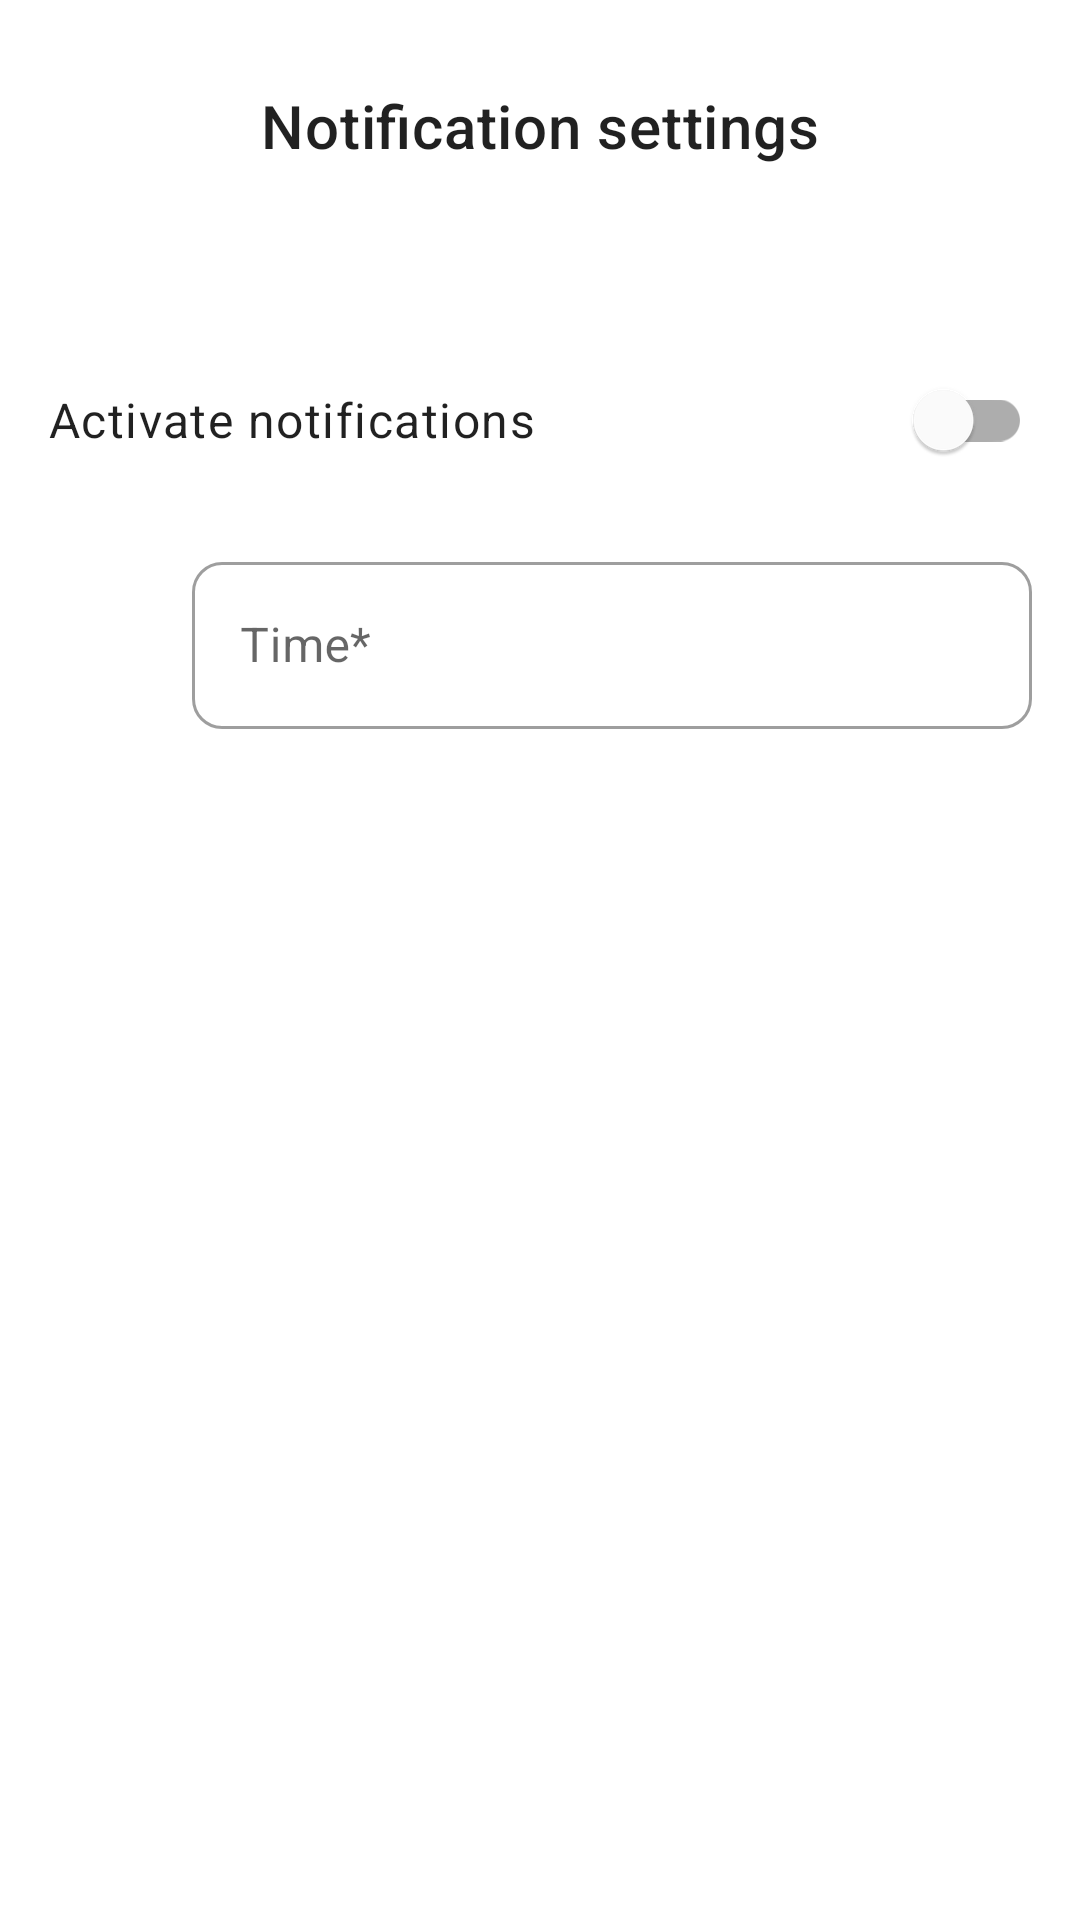

The Android layout XML behind this screen, and the referenced resources:
<!-- AndroidManifest.xml: application theme Theme.Monitor -->
<!-- res/layout/activity_notification_settings.xml -->
<?xml version="1.0" encoding="utf-8"?>
<androidx.constraintlayout.widget.ConstraintLayout xmlns:android="http://schemas.android.com/apk/res/android"
    xmlns:app="http://schemas.android.com/apk/res-auto"
    xmlns:tools="http://schemas.android.com/tools"
    android:layout_width="match_parent"
    android:layout_height="match_parent"
    tools:context=".notification.NotificationSettingsActivity">

    <TextView
        android:id="@+id/title"
        style="@style/Widget.Monitor.TextView.Heading"
        android:layout_width="wrap_content"
        android:layout_height="wrap_content"
        android:layout_marginTop="16dp"
        android:text="@string/notification_settings"
        app:layout_constraintEnd_toEndOf="parent"
        app:layout_constraintStart_toStartOf="parent"
        app:layout_constraintTop_toTopOf="parent" />

    <FrameLayout
        android:id="@+id/frameLayout"
        android:layout_width="match_parent"
        android:layout_height="wrap_content"
        android:layout_marginStart="16dp"
        android:layout_marginTop="48dp"
        android:layout_marginEnd="16dp"
        android:layout_marginBottom="18dp"
        app:layout_constraintStart_toStartOf="parent"
        app:layout_constraintTop_toBottomOf="@+id/title">

        <TextView
            style="@style/Widget.Monitor.TextView"
            android:layout_width="wrap_content"
            android:layout_height="wrap_content"
            android:layout_gravity="start|center_vertical"
            android:text="@string/activate_notifications" />

        <com.google.android.material.switchmaterial.SwitchMaterial
            android:id="@+id/activate_notifications_switch"
            android:layout_width="wrap_content"
            android:layout_height="wrap_content"
            android:layout_gravity="end|center_vertical" />

    </FrameLayout>

    <androidx.appcompat.widget.LinearLayoutCompat
        android:id="@+id/time"
        android:layout_width="match_parent"
        android:layout_height="wrap_content"
        android:layout_marginStart="16dp"
        android:layout_marginEnd="16dp"
        android:layout_marginTop="18dp"
        app:layout_constraintEnd_toEndOf="parent"
        app:layout_constraintStart_toStartOf="parent"
        app:layout_constraintTop_toBottomOf="@+id/frameLayout">

        <androidx.appcompat.widget.AppCompatImageView
            style="@style/Widget.Monitor.ImageView.IconSmall"
            android:layout_marginEnd="16dp"
            android:importantForAccessibility="no"
            app:srcCompat="@drawable/ic_baseline_access_time_24" />

        <com.google.android.material.textfield.TextInputLayout
            android:id="@+id/time_input_layout"
            android:layout_width="match_parent"
            android:layout_height="wrap_content"
            android:hint="@string/time_required"
            app:endIconDrawable="@drawable/ic_baseline_edit_24"
            app:endIconMode="custom"
            app:errorEnabled="true">

            <com.google.android.material.textfield.TextInputEditText
                android:id="@+id/time_edit_text"
                android:layout_width="match_parent"
                android:layout_height="wrap_content"
                android:focusable="false"
                android:inputType="date" />

        </com.google.android.material.textfield.TextInputLayout>

    </androidx.appcompat.widget.LinearLayoutCompat>

</androidx.constraintlayout.widget.ConstraintLayout>
<!-- resources referenced by this layout -->
<resources>
  <string name="activate_notifications">Activate notifications</string>
  <string name="notification_settings">Notification settings</string>
  <string name="time_required">Time*</string>
  <style name="Widget.Monitor.ImageView.IconSmall" parent="TextAppearance.AppCompat">
          <item name="android:layout_height">32dp</item>
          <item name="android:layout_width">32dp</item>
          <item name="android:layout_gravity">center_vertical</item>
      </style>
  <style name="Widget.Monitor.TextView" parent="Widget.MaterialComponents.TextView">
          <item name="android:minHeight">48dp</item>
          <item name="android:gravity">center_vertical</item>
          <item name="android:textAppearance">?attr/textAppearanceBody1</item>
      </style>
  <style name="Widget.Monitor.TextView.Heading" parent="Widget.Monitor.TextView">
          <item name="android:minHeight">52dp</item>
          <item name="android:textAppearance">?attr/textAppearanceHeadline6</item>
      </style>
  <style name="Theme.Monitor" parent="Theme.MaterialComponents.DayNight.DarkActionBar">
          
          <item name="colorPrimary">@color/purple_500</item>
          <item name="colorPrimaryVariant">@color/purple_700</item>
          <item name="colorOnPrimary">@color/white</item>
          
          <item name="colorSecondary">@color/teal_200</item>
          <item name="colorSecondaryVariant">@color/teal_700</item>
          <item name="colorOnSecondary">@color/black</item>
          
          <item name="android:statusBarColor" tools:targetApi="l">
              ?attr/colorPrimaryVariant
          </item>
          
          <item name="textInputStyle">@style/Widget.Monitor.TextInputLayout.OutlinedBox</item>
          <item name="buttonStyle">@style/Widget.MaterialComponents.Button</item>
          <item name="materialCardViewStyle">@style/Widget.Monitor.Light.CardView</item>
      </style>
  <color name="purple_500">#FF6200EE</color>
  <color name="purple_700">#FF3700B3</color>
  <color name="white">#FFFFFFFF</color>
  <color name="teal_200">#FF03DAC5</color>
  <color name="teal_700">#FF018786</color>
  <color name="black">#FF000000</color>
  <style name="Widget.Monitor.TextInputLayout.OutlinedBox" parent="Widget.MaterialComponents.TextInputLayout.OutlinedBox">
          <item name="boxCornerRadiusTopStart">10dp</item>
          <item name="boxCornerRadiusTopEnd">10dp</item>
          <item name="boxCornerRadiusBottomStart">10dp</item>
          <item name="boxCornerRadiusBottomEnd">10dp</item>
      </style>
  <style name="Widget.Monitor.Light.CardView" parent="Widget.Monitor.CardView">
          <item name="strokeWidth">1dp</item>
          <item name="strokeColor">@color/light_gray</item>
      </style>
  <style name="Widget.Monitor.CardView" parent="Widget.MaterialComponents.CardView">
          <item name="cardCornerRadius">15dp</item>
      </style>
  <color name="light_gray">#FFB0B0B0</color>
  
      //Custom colors
</resources>
